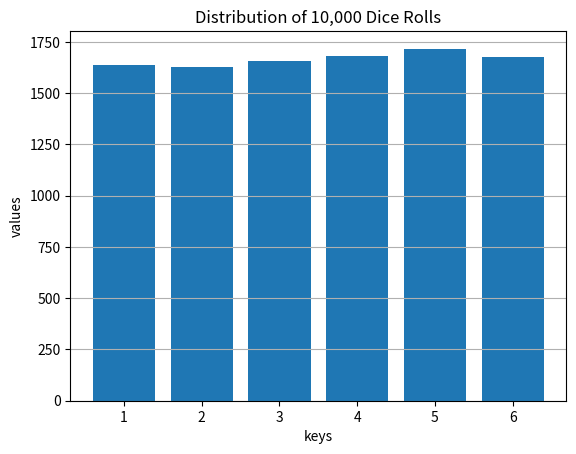

Here is the Python script that generated this plot:
import random
import matplotlib.pyplot as plt
import math
#random variable
x = random.randint(1,6)
print(x)

#probability Distribution

# roll = {
#     1 :0,
#     2 :0,
#     3 :0,
#     4 :0,
#     5 :0,
#     6 :0,
# }
# for i in range(10000):
#     r = random.randint(1,6)
#     roll[r] += 1
# print(roll)

# variance
data =[2,34,5]
mean = sum(data)/len(data)
variance = sum((x - mean)**2 for x in data)/len(data)
print(variance)

# Standered veriance
std = math.sqrt(variance)
print(std)

# Mini: Implement numerical gradient (finite difference) for f(x) = x^2 + 3x.
roll = [random.randint(1,6) for _ in range(10000)]
count ={}
for i in roll:
    count[i]= count.get(i,0)+1
for i, j in count.items():
    print(i,j/10000)
mean = sum(roll)/len(roll)
print("mean: ",mean)

# plot

plt.bar(count.keys(), count.values() )
plt.title("Distribution of 10,000 Dice Rolls")
plt.xlabel("keys")
plt.ylabel("values")
plt.grid(axis='y')
plt.show()
